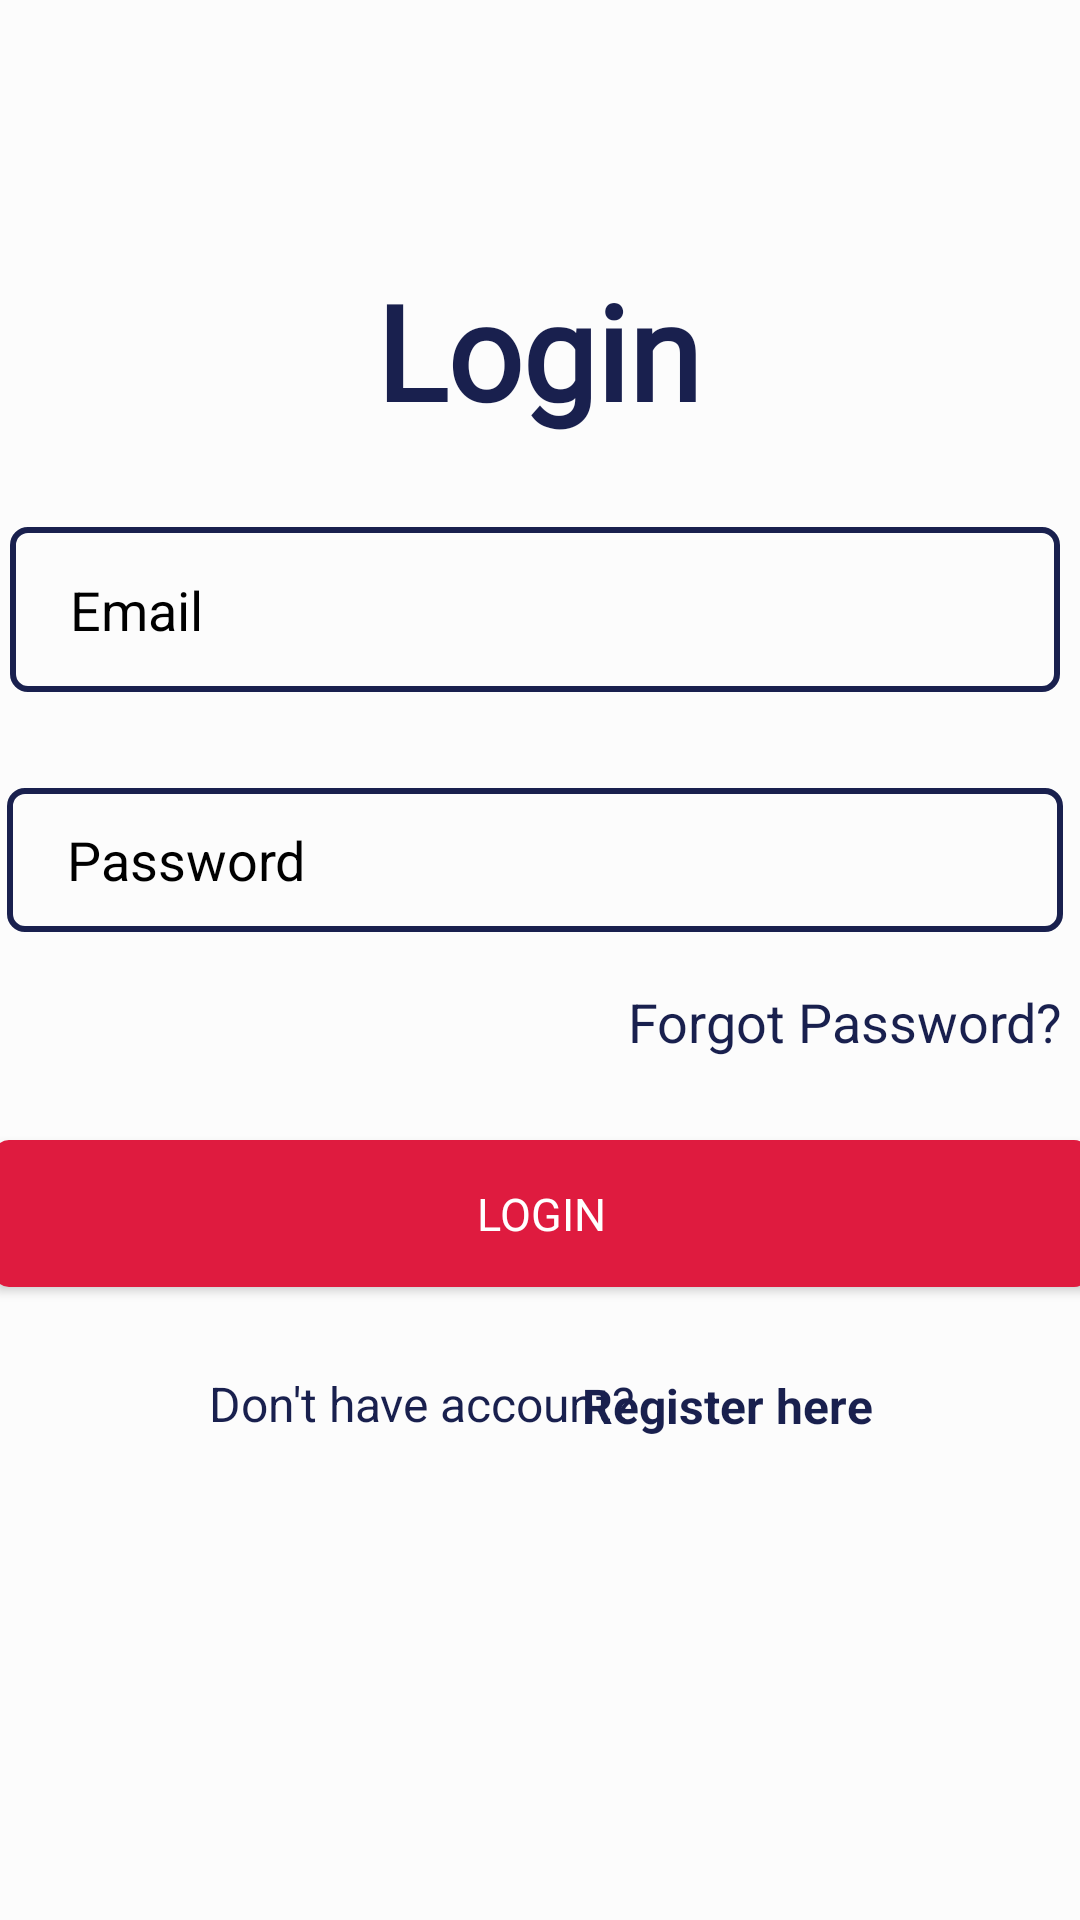

The Android layout XML behind this screen, and the referenced resources:
<!-- AndroidManifest.xml: application theme Theme.SportyBooky -->
<!-- res/layout/activity_main.xml -->
<?xml version="1.0" encoding="utf-8"?>
<androidx.constraintlayout.widget.ConstraintLayout xmlns:android="http://schemas.android.com/apk/res/android"
    xmlns:app="http://schemas.android.com/apk/res-auto"
    xmlns:tools="http://schemas.android.com/tools"
    android:layout_width="match_parent"
    android:layout_height="match_parent"
    tools:context=".MainActivity">

    <View
        android:id="@+id/view"
        android:layout_width="match_parent"
        android:layout_height="match_parent"
        android:background="#FCFCFC" />

    <ScrollView
        android:layout_width="match_parent"
        android:layout_height="match_parent"
        android:fillViewport="true"
        app:layout_constraintBottom_toBottomOf="parent"
        app:layout_constraintEnd_toEndOf="parent"
        app:layout_constraintStart_toStartOf="parent"
        app:layout_constraintTop_toTopOf="parent">
        <androidx.constraintlayout.widget.ConstraintLayout
            android:layout_width="match_parent"
            android:layout_height="match_parent">

            <TextView
                android:id="@+id/title_login"
                android:layout_width="wrap_content"
                android:layout_height="wrap_content"
                android:text="Login"
                android:textColor="#19204E"
                android:textStyle="bold"
                android:textSize="44sp"
                android:fontFamily="@font/aldrich_regular"
                app:layout_constraintBottom_toBottomOf="parent"
                app:layout_constraintEnd_toEndOf="parent"
                app:layout_constraintHorizontal_bias="0.498"
                app:layout_constraintStart_toStartOf="parent"
                app:layout_constraintTop_toTopOf="parent"
                app:layout_constraintVertical_bias="0.15"/>


            <EditText
                android:id="@+id/email_login"
                android:layout_width="350dp"
                android:layout_height="55dp"
                android:layout_marginTop="16dp"
                android:background="@drawable/bg_input"
                android:drawableLeft="@drawable/ic_baseline_email_24"
                android:drawablePadding="10dp"
                android:ems="10"
                android:hint="Email"
                android:inputType="textPersonName"
                android:textColor="#19204E"
                android:paddingLeft="20dp"
                android:textColorHint="#000000"
                app:layout_constraintBottom_toBottomOf="parent"
                app:layout_constraintEnd_toEndOf="parent"
                app:layout_constraintHorizontal_bias="0.344"
                app:layout_constraintStart_toStartOf="parent"
                app:layout_constraintTop_toBottomOf="@+id/title_login"
                app:layout_constraintVertical_bias="0.032" />

            <EditText
                android:id="@+id/password_login"
                android:layout_width="352dp"
                android:layout_height="48dp"
                android:layout_marginTop="32dp"
                android:background="@drawable/bg_input"
                android:drawableLeft="@drawable/ic_baseline_security_24"
                android:drawablePadding="10dp"
                android:ems="10"
                android:hint="Password"
                android:inputType="none|text|textPassword"
                android:paddingLeft="20dp"
                android:textColor="#19204E"
                android:textColorHint="#000000"
                app:layout_constraintBottom_toBottomOf="parent"
                app:layout_constraintEnd_toEndOf="@+id/email_login"
                app:layout_constraintHorizontal_bias="0.52"
                app:layout_constraintStart_toStartOf="@+id/email_login"
                app:layout_constraintTop_toBottomOf="@+id/email_login"
                app:layout_constraintVertical_bias="0.0" />

            <TextView
                android:id="@+id/forgot_pass"
                android:layout_width="wrap_content"
                android:layout_height="wrap_content"
                android:text="Forgot Password?"
                android:textColor="#19204E"
                android:textSize="18dp"
                app:layout_constraintBottom_toBottomOf="parent"
                app:layout_constraintEnd_toEndOf="@+id/password_login"
                app:layout_constraintHorizontal_bias="1.0"
                app:layout_constraintStart_toStartOf="parent"
                app:layout_constraintTop_toBottomOf="@+id/password_login"
                app:layout_constraintVertical_bias="0.058" />

            <Button
                android:id="@+id/btn_login"
                android:layout_width="365dp"
                android:layout_height="49dp"
                android:background="@drawable/btn_bg"
                android:fontFamily="@font/aldrich_regular"
                android:textColor="@color/white"
                android:text="Login"
                android:textSize="15dp"
                app:layout_constraintBottom_toBottomOf="parent"
                app:layout_constraintEnd_toEndOf="parent"
                app:layout_constraintStart_toStartOf="parent"
                app:layout_constraintTop_toBottomOf="@+id/forgot_pass"
                app:layout_constraintVertical_bias="0.114" />

            <TextView
                android:id="@+id/no_account"
                android:layout_width="wrap_content"
                android:layout_height="wrap_content"
                android:layout_marginTop="28dp"
                android:text="Don't have account?"
                android:textColor="#19204E"
                android:textSize="16sp"
                app:layout_constraintBottom_toBottomOf="parent"
                app:layout_constraintEnd_toEndOf="parent"
                app:layout_constraintHorizontal_bias="0.319"
                app:layout_constraintStart_toStartOf="parent"
                app:layout_constraintTop_toBottomOf="@+id/btn_login"
                app:layout_constraintVertical_bias="0.0" />

            <TextView
                android:id="@+id/go_regis"
                android:layout_width="wrap_content"
                android:layout_height="wrap_content"
                android:layout_marginTop="28dp"
                android:textStyle="bold"
                android:text="Register here"
                android:textColor="#19204E"
                android:textSize="16sp"
                app:layout_constraintBottom_toBottomOf="parent"
                app:layout_constraintEnd_toEndOf="parent"
                app:layout_constraintHorizontal_bias="0.738"
                app:layout_constraintStart_toStartOf="parent"
                app:layout_constraintTop_toBottomOf="@+id/btn_login"
                app:layout_constraintVertical_bias="0.004" />

        </androidx.constraintlayout.widget.ConstraintLayout>
    </ScrollView>

</androidx.constraintlayout.widget.ConstraintLayout>
<!-- resources referenced by this layout -->
<resources>
  <color name="white">#FFFFFF</color>
  <!-- drawable bg_input (drawable) -->
  <?xml version="1.0" encoding="utf-8"?>
  <selector xmlns:android="http://schemas.android.com/apk/res/android">
  <item>
      <shape>
          <corners android:radius="5dp"/>
          <stroke android:color="#19204E" android:width="2dp"/>
      </shape>
  </item>
  </selector>
  <!-- drawable btn_bg (drawable) -->
  <?xml version="1.0" encoding="utf-8"?>
  
  <selector xmlns:android="http://schemas.android.com/apk/res/android">
      <item android:state_pressed="true" android:drawable="@drawable/btn_bg_press"/>
      <item android:state_pressed="false" android:drawable="@drawable/bg_btn_normal"/>
  </selector>
  <style name="Theme.SportyBooky" parent="Theme.AppCompat.Light.NoActionBar">
          
          <item name="colorPrimary">@color/purple_500</item>
          <item name="colorPrimaryVariant">@color/purple_700</item>
          <item name="colorOnPrimary">@color/white</item>
          
          <item name="colorSecondary">@color/teal_200</item>
          <item name="colorSecondaryVariant">@color/teal_700</item>
          <item name="colorOnSecondary">@color/black</item>
          
          <item name="android:statusBarColor" tools:targetApi="l">?attr/colorPrimaryVariant</item>
          
      </style>
  <!-- drawable btn_bg_press (drawable) -->
  <?xml version="1.0" encoding="utf-8"?>
  
  <selector xmlns:android="http://schemas.android.com/apk/res/android">
      <item>
          <shape>
              <corners android:radius="5dp"/>
              <solid android:color="#AFAFAF"/>
          </shape>
      </item>
  </selector>
  <!-- drawable bg_btn_normal (drawable) -->
  <?xml version="1.0" encoding="utf-8"?>
  
  <selector xmlns:android="http://schemas.android.com/apk/res/android">
      <item>
          <shape>
              <corners android:radius="5dp"/>
              <solid android:color="#DF1B3F"/>
          </shape>
      </item>
  </selector>
  <color name="purple_500">#FF6200EE</color>
  <color name="purple_700">#FF3700B3</color>
  <color name="teal_200">#FF03DAC5</color>
  <color name="teal_700">#FF018786</color>
  <color name="black">#FF000000</color>
</resources>
